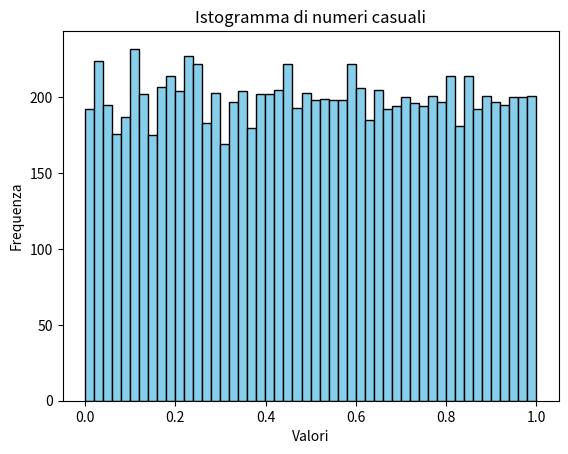

Recreate this plot in Python.
import matplotlib.pyplot as plt
import numpy as np

x = np.random.rand(10000)

plt.hist(x, bins=50, color='skyblue', edgecolor='black')
plt.title('Istogramma di numeri casuali')
plt.xlabel('Valori')
plt.ylabel('Frequenza')
plt.show()



